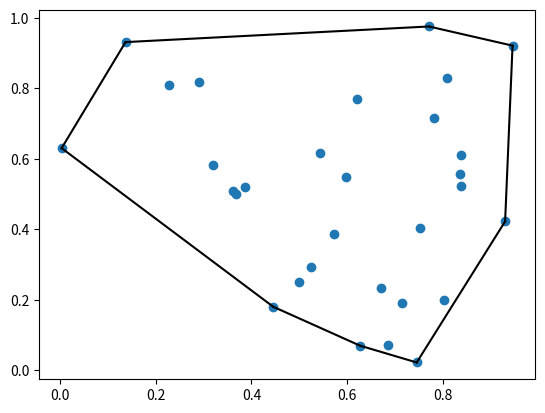

This figure's Python source:
import numpy as np
import matplotlib.pyplot as plt
from scipy.spatial import ConvexHull

rng = np.random.default_rng()
points = rng.random((30, 2))   # 30 random points in 2-D
hull = ConvexHull(points)


plt.plot(points[:,0], points[:,1], 'o')
for simplex in hull.simplices:
    plt.plot(points[simplex,0], points[simplex,1], 'k-')
plt.show()
